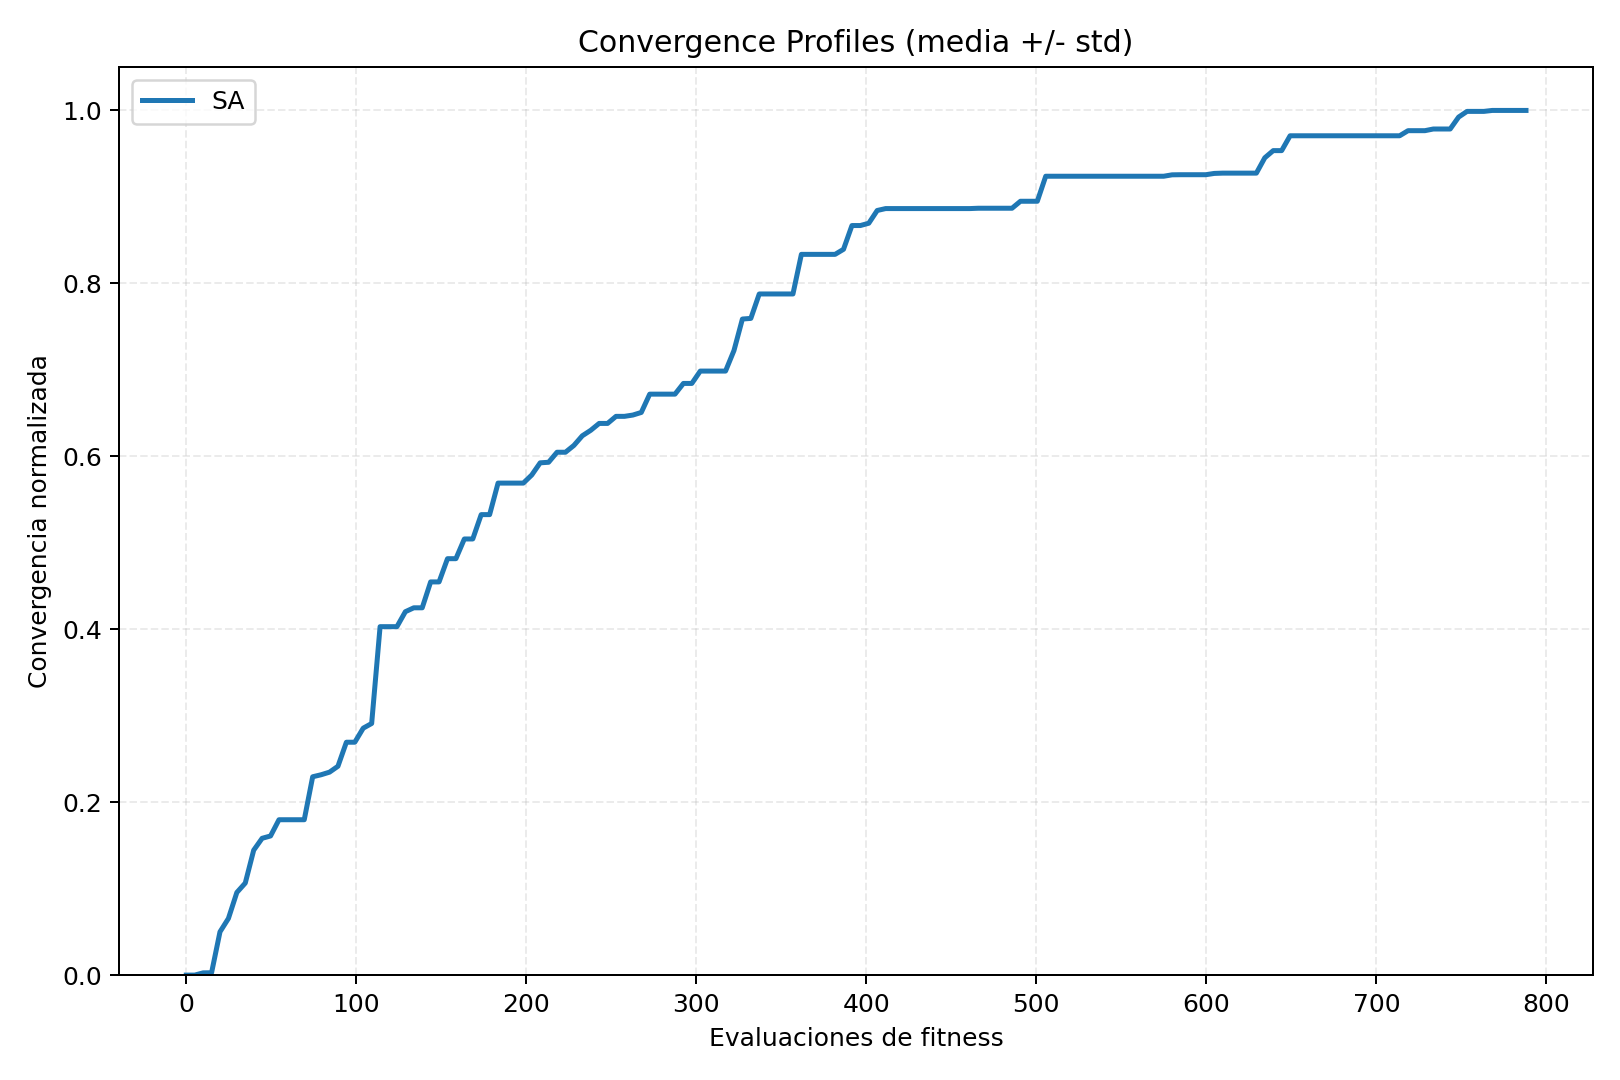

The file beside this chart, header and first rows:
algorithm, n_evaluations, mean_norm_z, std_norm_z, n_runs
sa, 0.0, 0.0, 0.0, 1
sa, 4.956, 0.0, 0.0, 1
sa, 9.912, 0.002595, 0.0, 1
sa, 14.87, 0.002714, 0.0, 1
sa, 19.82, 0.05003, 0.0, 1
sa, 24.78, 0.0655, 0.0, 1
sa, 29.74, 0.09556, 0.0, 1
sa, 34.69, 0.1065, 0.0, 1
sa, 39.65, 0.1445, 0.0, 1
sa, 44.6, 0.1582, 0.0, 1
sa, 49.56, 0.1609, 0.0, 1
sa, 54.52, 0.1797, 0.0, 1
sa, 59.47, 0.1797, 0.0, 1
sa, 64.43, 0.1797, 0.0, 1
sa, 69.38, 0.1797, 0.0, 1
sa, 74.34, 0.2294, 0.0, 1
sa, 79.3, 0.2317, 0.0, 1
sa, 84.25, 0.2347, 0.0, 1
sa, 89.21, 0.2415, 0.0, 1
sa, 94.16, 0.2693, 0.0, 1
sa, 99.12, 0.2693, 0.0, 1
sa, 104.1, 0.2856, 0.0, 1
sa, 109, 0.291, 0.0, 1
sa, 114, 0.403, 0.0, 1
sa, 118.9, 0.403, 0.0, 1
sa, 123.9, 0.403, 0.0, 1
sa, 128.9, 0.4203, 0.0, 1
sa, 133.8, 0.4248, 0.0, 1
sa, 138.8, 0.4248, 0.0, 1
sa, 143.7, 0.4547, 0.0, 1
sa, 148.7, 0.4547, 0.0, 1
sa, 153.6, 0.4816, 0.0, 1
sa, 158.6, 0.4816, 0.0, 1
sa, 163.5, 0.5044, 0.0, 1
sa, 168.5, 0.5044, 0.0, 1
sa, 173.5, 0.5326, 0.0, 1
sa, 178.4, 0.5326, 0.0, 1
sa, 183.4, 0.569, 0.0, 1
sa, 188.3, 0.569, 0.0, 1
sa, 193.3, 0.569, 0.0, 1
sa, 198.2, 0.569, 0.0, 1
sa, 203.2, 0.5784, 0.0, 1
sa, 208.2, 0.5925, 0.0, 1
sa, 213.1, 0.5931, 0.0, 1
sa, 218.1, 0.6047, 0.0, 1
sa, 223, 0.6047, 0.0, 1
sa, 228, 0.6126, 0.0, 1
sa, 232.9, 0.6237, 0.0, 1
sa, 237.9, 0.6301, 0.0, 1
sa, 242.8, 0.638, 0.0, 1
sa, 247.8, 0.638, 0.0, 1
sa, 252.8, 0.6462, 0.0, 1
sa, 257.7, 0.6462, 0.0, 1
sa, 262.7, 0.6477, 0.0, 1
sa, 267.6, 0.6507, 0.0, 1
sa, 272.6, 0.6719, 0.0, 1
sa, 277.5, 0.6719, 0.0, 1
sa, 282.5, 0.6719, 0.0, 1
sa, 287.4, 0.6719, 0.0, 1
sa, 292.4, 0.6843, 0.0, 1
... 100 more rows
